Labelled photos from "new_flowers_data", an image-classification folder in AnnaFilipov93/ReLeaf-old. The possible labels are: daisy, dandelion, iris, rose, sunflower, tulip, water lilies.

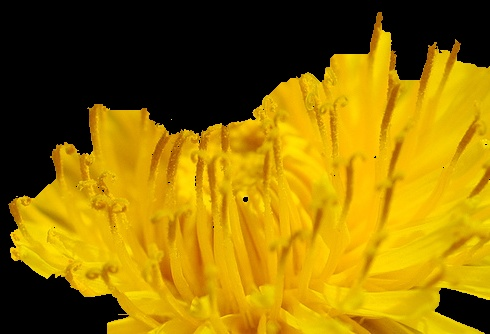
Label: dandelion

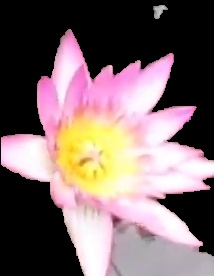
Label: water lilies

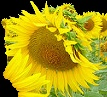
Label: sunflower

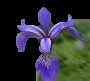
Label: iris

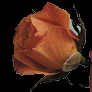
Label: rose

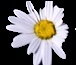
Label: daisy
